Photos from the image-classification dataset "CODEBRIM" in the GitHub repository wilson-repo/vlp-module. Its 2 classes are: background, defects.

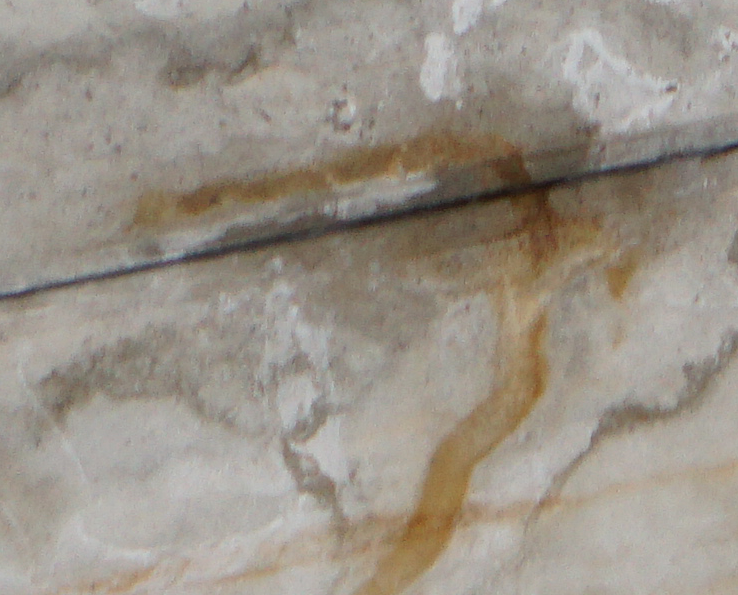
Label: defects

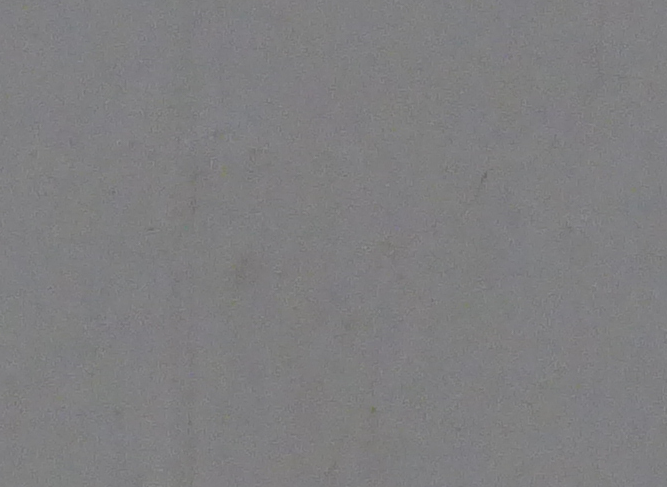
Label: background

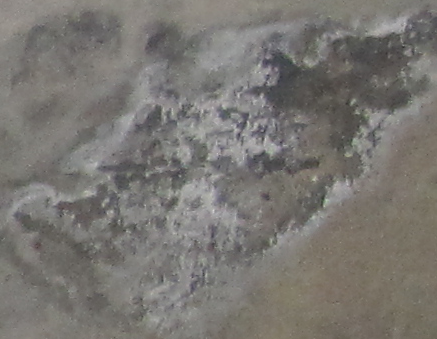
Label: defects

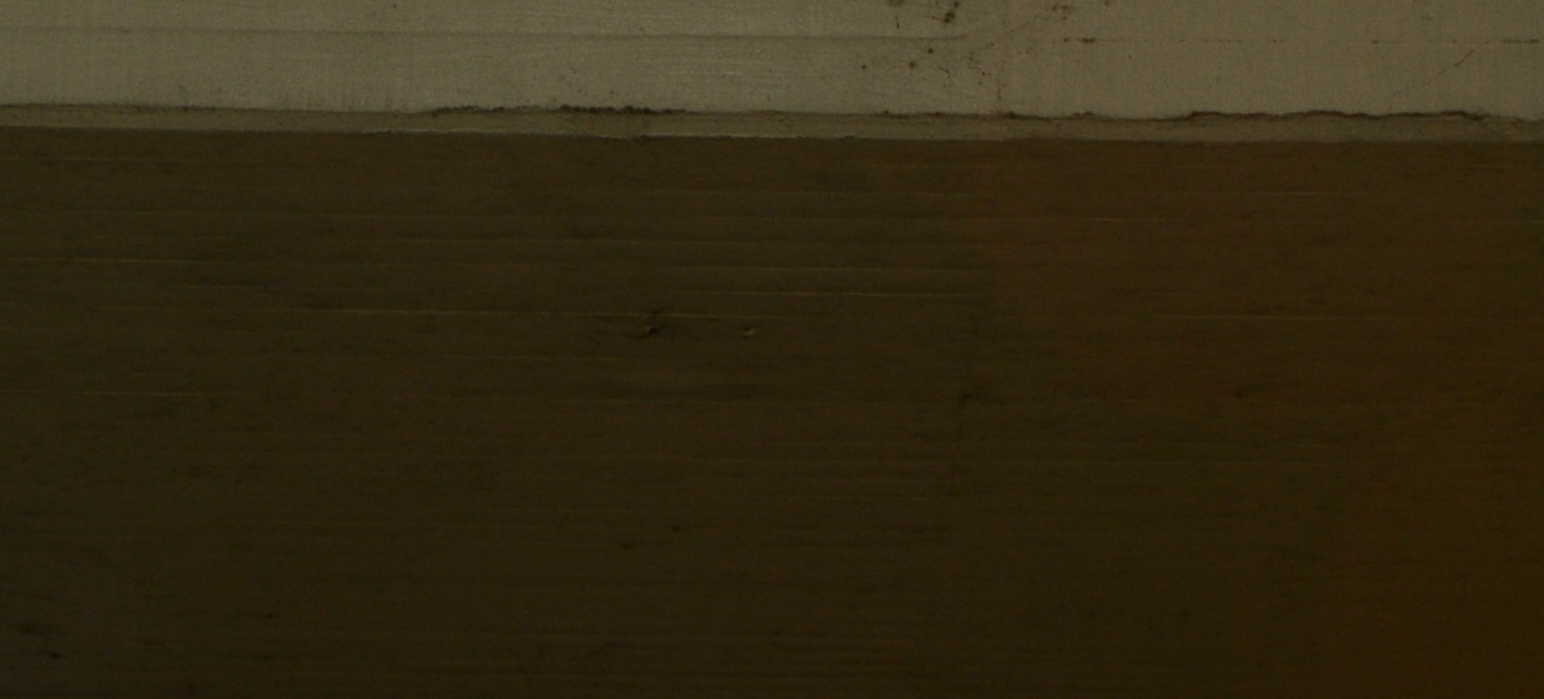
Label: background

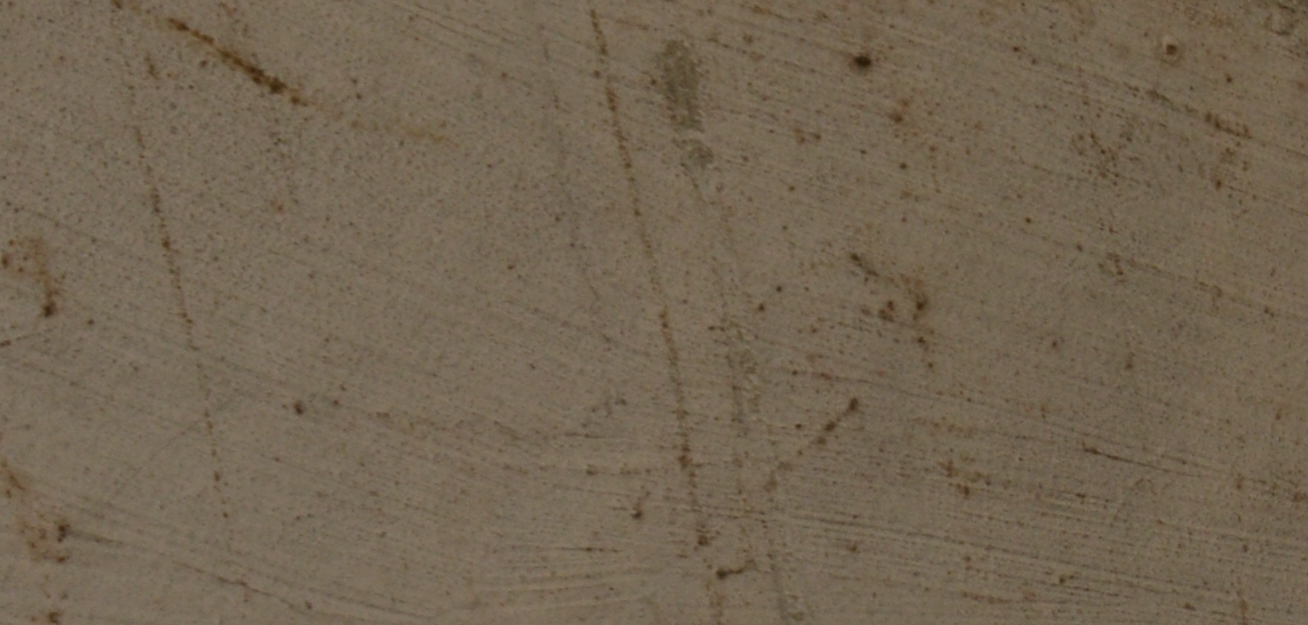
Label: background

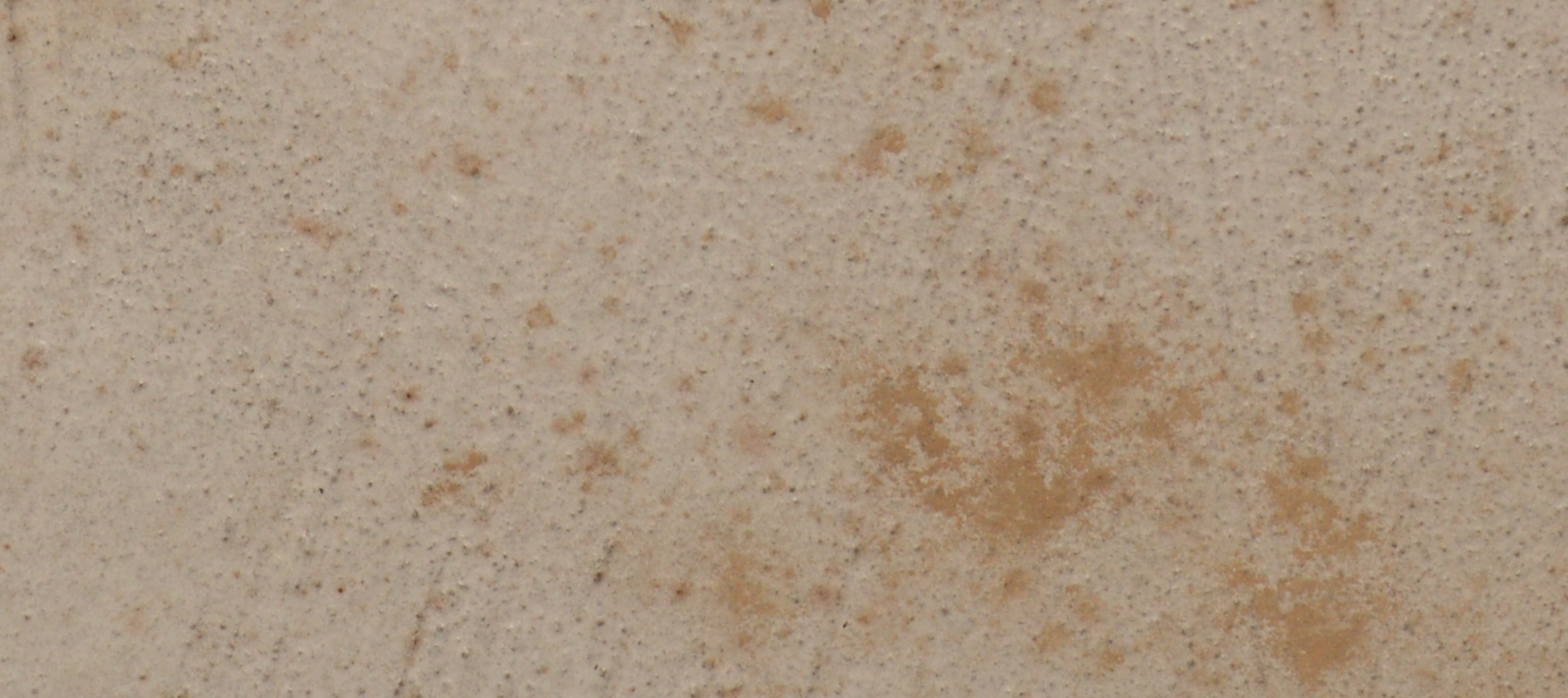
Label: background
